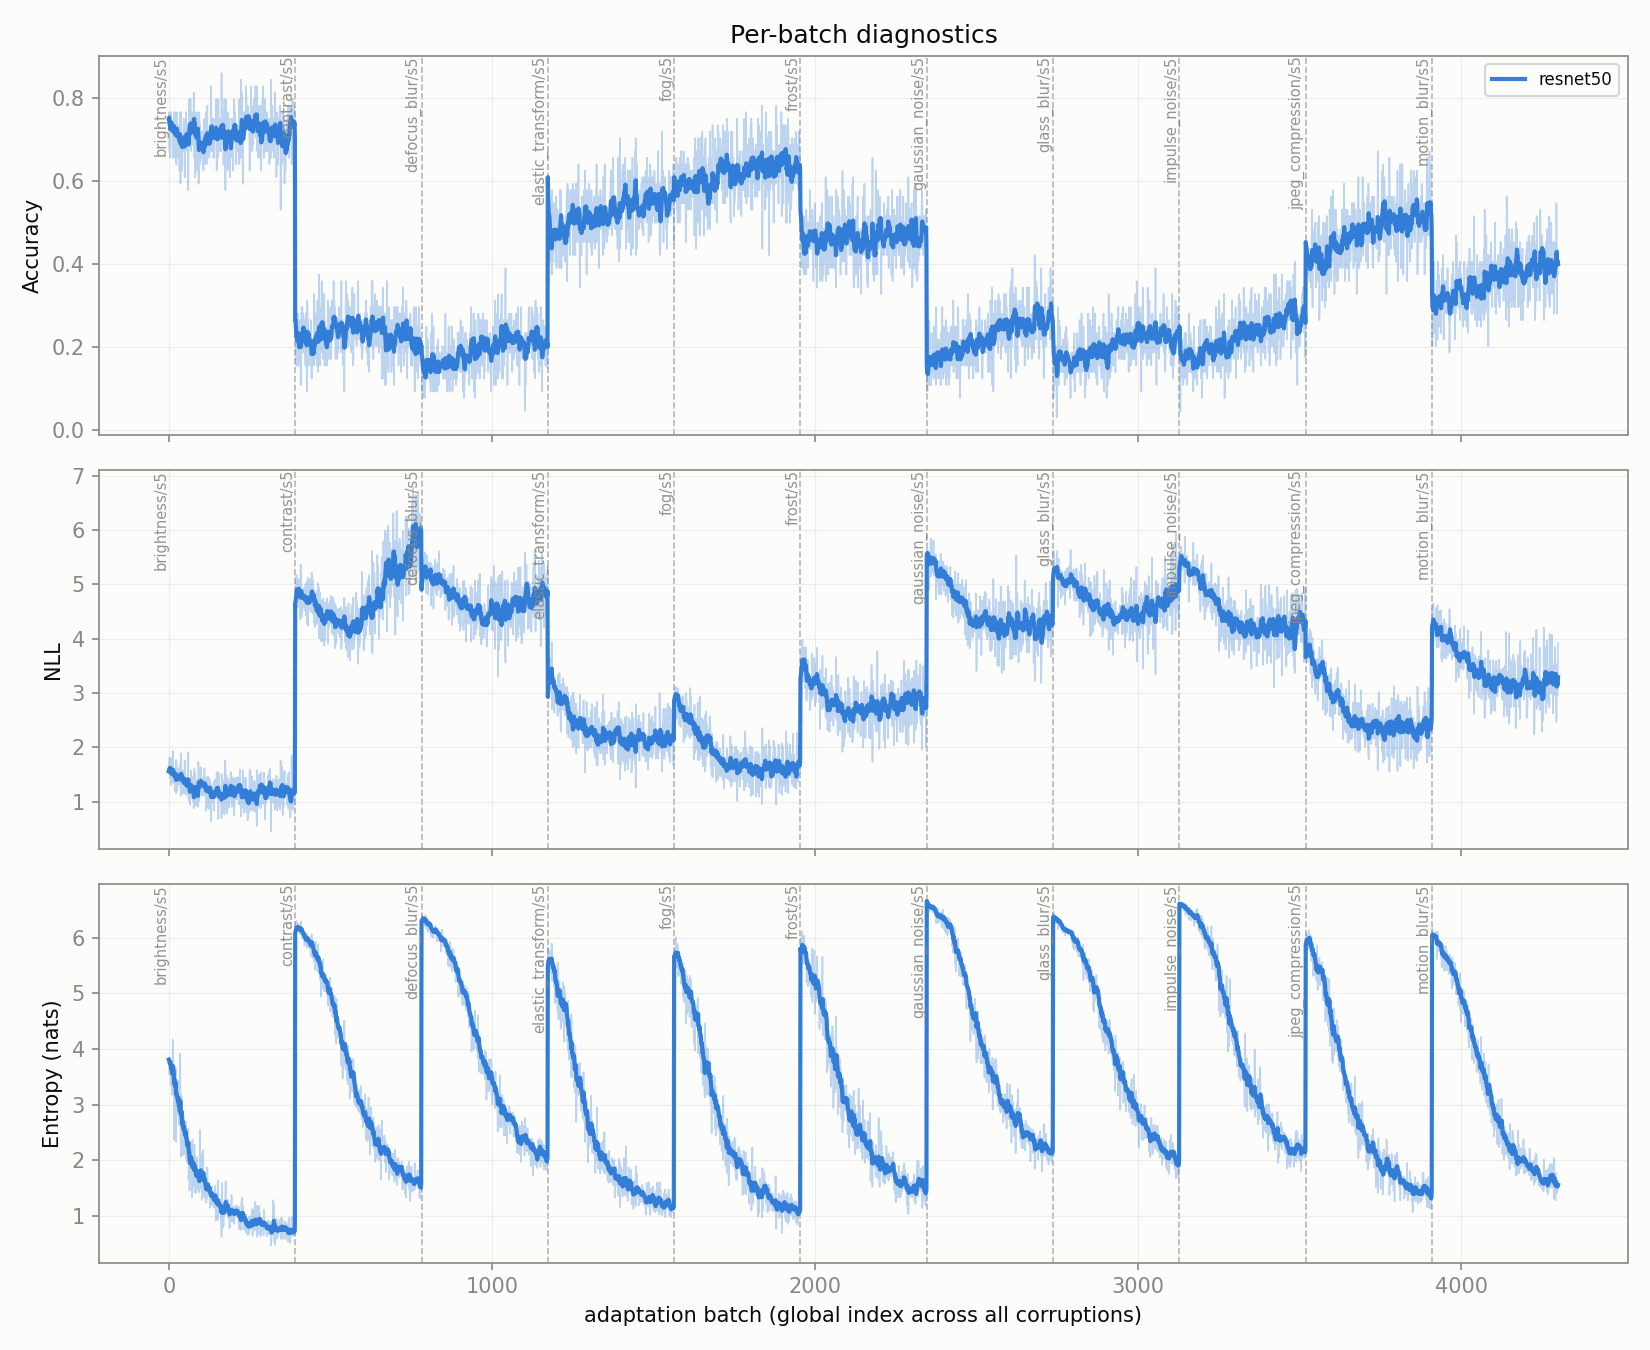

Source data for this figure (header and first rows):
global_idx, corruption, n, model_acc, model_nll, model_ent, model_acc_run, model_nll_run, model_ent_run
0, brightness/s5, 64, 0.75, 1.554, 3.809, 0.75, 1.554, 3.809
1, brightness/s5, 64, 0.7656, 1.623, 3.735, 0.7578, 1.588, 3.772
2, brightness/s5, 64, 0.6719, 1.81, 3.536, 0.7292, 1.662, 3.693
3, brightness/s5, 64, 0.75, 1.434, 3.796, 0.7344, 1.605, 3.719
4, brightness/s5, 64, 0.6562, 1.8, 3.762, 0.7188, 1.644, 3.728
5, brightness/s5, 64, 0.75, 1.501, 3.768, 0.724, 1.62, 3.734
6, brightness/s5, 64, 0.7656, 1.443, 3.341, 0.7299, 1.595, 3.678
7, brightness/s5, 64, 0.7656, 1.301, 3.475, 0.7344, 1.558, 3.653
8, brightness/s5, 64, 0.7188, 1.515, 3.667, 0.7326, 1.554, 3.654
9, brightness/s5, 64, 0.7188, 1.788, 3.668, 0.7312, 1.577, 3.656
10, brightness/s5, 64, 0.7344, 1.355, 3.174, 0.7315, 1.557, 3.612
11, brightness/s5, 64, 0.7344, 1.438, 3.51, 0.7318, 1.547, 3.603
12, brightness/s5, 64, 0.6562, 1.925, 4.163, 0.726, 1.576, 3.646
13, brightness/s5, 64, 0.7188, 1.572, 3.805, 0.7254, 1.576, 3.658
14, brightness/s5, 64, 0.7344, 1.372, 3.256, 0.726, 1.562, 3.631
15, brightness/s5, 64, 0.7344, 1.354, 3.529, 0.7266, 1.549, 3.625
16, brightness/s5, 64, 0.7656, 1.323, 2.369, 0.7289, 1.536, 3.551
17, brightness/s5, 64, 0.6562, 1.595, 3.547, 0.7248, 1.539, 3.551
18, brightness/s5, 64, 0.7188, 1.604, 3.535, 0.7245, 1.543, 3.55
19, brightness/s5, 64, 0.6875, 1.547, 3.459, 0.7227, 1.543, 3.545
20, brightness/s5, 64, 0.7656, 1.186, 2.83, 0.7247, 1.526, 3.511
21, brightness/s5, 64, 0.7031, 1.425, 3.651, 0.7237, 1.521, 3.517
22, brightness/s5, 64, 0.75, 1.159, 2.327, 0.7249, 1.505, 3.466
23, brightness/s5, 64, 0.6406, 1.766, 3.284, 0.7214, 1.516, 3.458
24, brightness/s5, 64, 0.75, 1.404, 3.139, 0.7225, 1.512, 3.445
25, brightness/s5, 64, 0.7656, 1.195, 2.904, 0.7242, 1.5, 3.425
26, brightness/s5, 64, 0.7031, 1.546, 3.077, 0.7234, 1.501, 3.412
27, brightness/s5, 64, 0.6562, 1.616, 3.029, 0.721, 1.505, 3.398
28, brightness/s5, 64, 0.7188, 1.54, 2.829, 0.7209, 1.507, 3.378
29, brightness/s5, 64, 0.6875, 1.344, 3.427, 0.7198, 1.501, 3.38
30, brightness/s5, 64, 0.7031, 1.302, 2.684, 0.7193, 1.495, 3.358
31, brightness/s5, 64, 0.7188, 1.358, 2.634, 0.7192, 1.491, 3.335
32, brightness/s5, 64, 0.7344, 1.418, 3.065, 0.7197, 1.488, 3.327
33, brightness/s5, 64, 0.625, 1.519, 2.696, 0.7169, 1.489, 3.308
34, brightness/s5, 64, 0.7656, 1.292, 2.629, 0.7183, 1.484, 3.289
35, brightness/s5, 64, 0.7188, 1.637, 3.916, 0.7183, 1.488, 3.306
36, brightness/s5, 64, 0.5938, 1.715, 2.859, 0.7149, 1.494, 3.294
37, brightness/s5, 64, 0.7656, 1.112, 2.067, 0.7163, 1.484, 3.262
38, brightness/s5, 64, 0.6562, 1.888, 2.648, 0.7147, 1.494, 3.246
39, brightness/s5, 64, 0.7031, 1.328, 3.155, 0.7145, 1.49, 3.244
40, brightness/s5, 64, 0.625, 1.43, 2.188, 0.7123, 1.489, 3.218
41, brightness/s5, 64, 0.6875, 1.138, 2.179, 0.7117, 1.48, 3.193
42, brightness/s5, 64, 0.6719, 1.566, 2.874, 0.7108, 1.482, 3.186
43, brightness/s5, 64, 0.6875, 1.379, 2.719, 0.7102, 1.48, 3.175
44, brightness/s5, 64, 0.7188, 1.196, 2.09, 0.7104, 1.474, 3.151
45, brightness/s5, 64, 0.7188, 1.394, 2.656, 0.7106, 1.472, 3.14
46, brightness/s5, 64, 0.75, 1.154, 2.4, 0.7114, 1.465, 3.125
47, brightness/s5, 64, 0.6719, 1.577, 2.777, 0.7106, 1.467, 3.117
48, brightness/s5, 64, 0.7031, 1.176, 2.205, 0.7105, 1.462, 3.099
49, brightness/s5, 64, 0.6094, 1.755, 2.554, 0.7084, 1.467, 3.088
50, brightness/s5, 64, 0.7031, 1.295, 2.11, 0.7083, 1.464, 3.069
51, brightness/s5, 64, 0.7344, 1.145, 2.485, 0.7088, 1.458, 3.057
52, brightness/s5, 64, 0.7031, 1.374, 2.701, 0.7087, 1.456, 3.051
53, brightness/s5, 64, 0.7656, 1.145, 2.042, 0.7098, 1.451, 3.032
54, brightness/s5, 64, 0.7188, 1.382, 2.409, 0.7099, 1.449, 3.021
55, brightness/s5, 64, 0.7188, 1.122, 2.136, 0.7101, 1.443, 3.005
56, brightness/s5, 64, 0.7188, 1.27, 2.179, 0.7103, 1.44, 2.99
57, brightness/s5, 64, 0.6719, 1.386, 1.959, 0.7096, 1.439, 2.973
58, brightness/s5, 64, 0.7344, 1.397, 2.477, 0.71, 1.439, 2.964
59, brightness/s5, 64, 0.7188, 1.191, 2.099, 0.7102, 1.435, 2.95
... 4,241 more rows
